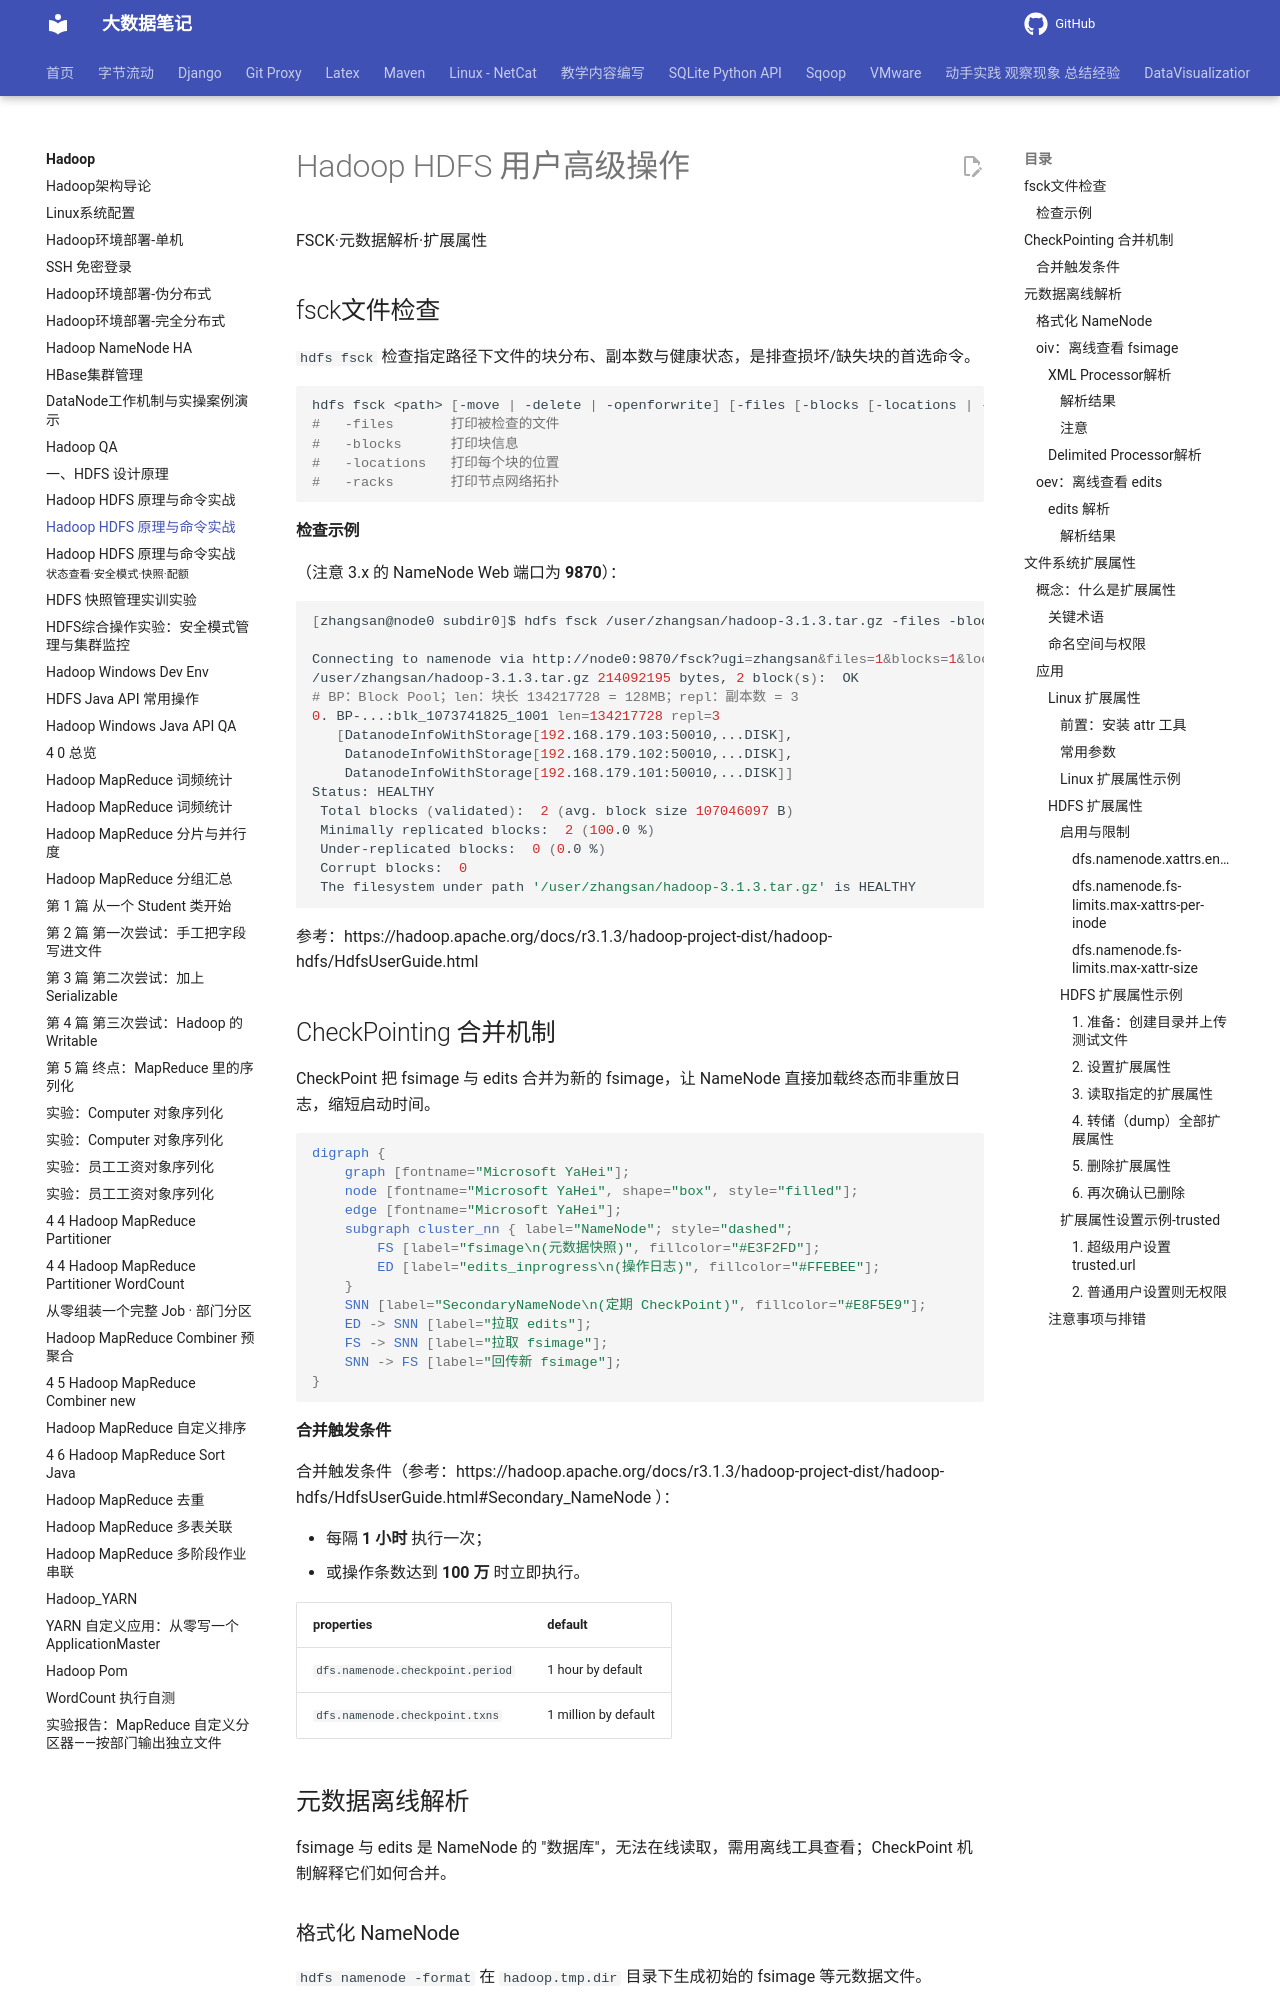

repository: QingYuanQu/studybigdata · page: Hadoop/3-3-Hadoop_HDFS_User_Advanced/index.html · generator: mkdocs

---
theme: python-mini-pptx
paginate: true
headingDivider: 6
title: Hadoop HDFS 原理与命令实战
date: 2022-01-15 15:55:26
categories:
- Hadoop
keywords:
- Hadoop
- HDFS
- HDFS 原理
- HDFS Shell
- HDFS 命令
- Hadoop 3.1.3
username: zhangsan/root
password: 123456
---

<div class="cover"><h1>Hadoop HDFS 用户高级操作</h1><p>FSCK·元数据解析·扩展属性</p></div>

## fsck文件检查

`hdfs fsck` 检查指定路径下文件的块分布、副本数与健康状态，是排查损坏/缺失块的首选命令。

```shell
hdfs fsck <path> [-move | -delete | -openforwrite] [-files [-blocks [-locations | -racks]]]
#   -files       打印被检查的文件
#   -blocks      打印块信息
#   -locations   打印每个块的位置
#   -racks       打印节点网络拓扑
```

#### 检查示例

（注意 3.x 的 NameNode Web 端口为 **9870**）：

```shell
[zhangsan@node0 subdir0]$ hdfs fsck /user/zhangsan/hadoop-3.1.3.tar.gz -files -blocks -locations

Connecting to namenode via http://node0:9870/fsck?ugi=zhangsan&files=1&blocks=1&locations=1&path=%2Fuser%2Fzhangsan%2Fhadoop-3.1.3.tar.gz
/user/zhangsan/hadoop-3.1.3.tar.gz 214092195 bytes, 2 block(s):  OK
# BP：Block Pool；len：块长 134217728 = 128MB；repl：副本数 = 3
0. BP-...:blk_1073741825_1001 len=134217728 repl=3
   [DatanodeInfoWithStorage[192.168.179.103:50010,...DISK],
    DatanodeInfoWithStorage[192.168.179.102:50010,...DISK],
    DatanodeInfoWithStorage[192.168.179.101:50010,...DISK]]
Status: HEALTHY
 Total blocks (validated):  2 (avg. block size 107046097 B)
 Minimally replicated blocks:  2 (100.0 %)
 Under-replicated blocks:  0 (0.0 %)
 Corrupt blocks:  0
 The filesystem under path '/user/zhangsan/hadoop-3.1.3.tar.gz' is HEALTHY
```

参考：https://hadoop.apache.org/docs/r3.1.3/hadoop-project-dist/hadoop-hdfs/HdfsUserGuide.html





## CheckPointing 合并机制

CheckPoint 把 fsimage 与 edits 合并为新的 fsimage，让 NameNode 直接加载终态而非重放日志，缩短启动时间。

```dot
digraph {
    graph [fontname="Microsoft YaHei"];
    node [fontname="Microsoft YaHei", shape="box", style="filled"];
    edge [fontname="Microsoft YaHei"];
    subgraph cluster_nn { label="NameNode"; style="dashed";
        FS [label="fsimage\n(元数据快照)", fillcolor="#E3F2FD"];
        ED [label="edits_inprogress\n(操作日志)", fillcolor="#FFEBEE"];
    }
    SNN [label="SecondaryNameNode\n(定期 CheckPoint)", fillcolor="#E8F5E9"];
    ED -> SNN [label="拉取 edits"];
    FS -> SNN [label="拉取 fsimage"];
    SNN -> FS [label="回传新 fsimage"];
}
```
